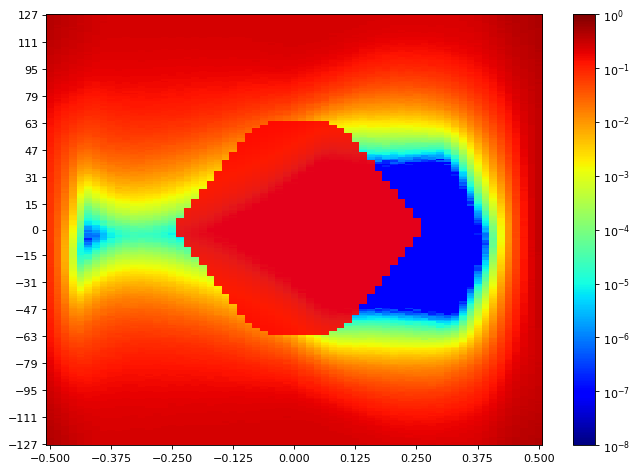

Source data for this figure (header and first rows):
SW Version, 2020.2.2
Date and Time Started, 2022-Jun-08 20:28:49
Date and Time Ended, 2022-Jun-08 20:29:34
Scan Name, Scan 184
Link Settings, 
Reset RX After Applying Settings, false
Open Area, 2187
Horizontal Opening, 36
Horizontal Percentage, 55.38
Vertical Opening, 62
Vertical Percentage, 23.92
Dwell, BER
Dwell BER, 1e-5
Dwell Time, 0
Horizontal Increment, 1
Horizontal Range, -0.500 UI to 0.500 UI
Vertical Increment, 1
Vertical Range, 100%
Misc Info, ELF Version: 0x0009 SVN: 16356
Scan Start
2d statistical, -32, -31, -30, -29, -28, -27, -26, -25, -24, -23, -22, -21, -20, -19, -18, -17, -16, -15, -14, -13, -12, -11, -10
127, 0.4175, 0.3901, 0.3606, 0.3346, 0.3163, 0.2934, 0.2713, 0.2554, 0.253, 0.2491, 0.251, 0.2475, 0.2481, 0.2482, 0.2467, 0.2493, 0.247, 0.2496, 0.2499, 0.2491, 0.2488, 0.2487, 0.2475
126, 0.4154, 0.3817, 0.3568, 0.3352, 0.3173, 0.2907, 0.2716, 0.2592, 0.2502, 0.2487, 0.2499, 0.2473, 0.2499, 0.2479, 0.2496, 0.2482, 0.2505, 0.249, 0.2487, 0.2494, 0.2484, 0.2491, 0.2481
125, 0.4129, 0.3793, 0.3559, 0.3298, 0.3131, 0.2924, 0.2729, 0.2558, 0.2488, 0.2478, 0.2466, 0.2502, 0.2484, 0.2485, 0.249, 0.2487, 0.2476, 0.2481, 0.2473, 0.2491, 0.2482, 0.2473, 0.2496
124, 0.4108, 0.3814, 0.3513, 0.3258, 0.3089, 0.2901, 0.2693, 0.2565, 0.249, 0.2478, 0.2484, 0.2442, 0.2469, 0.2456, 0.2472, 0.2488, 0.2459, 0.2456, 0.2475, 0.2481, 0.2491, 0.2481, 0.2463
123, 0.4051, 0.371, 0.3504, 0.3253, 0.3066, 0.2899, 0.2711, 0.2547, 0.2482, 0.2476, 0.2472, 0.2485, 0.2479, 0.2475, 0.2457, 0.2479, 0.2472, 0.2464, 0.2473, 0.2478, 0.2478, 0.2459, 0.2481
122, 0.4004, 0.3775, 0.3433, 0.3251, 0.3064, 0.286, 0.2698, 0.2566, 0.2478, 0.247, 0.2466, 0.2441, 0.2464, 0.2469, 0.2457, 0.2464, 0.2469, 0.2437, 0.2467, 0.2467, 0.2457, 0.2457, 0.2498
121, 0.402, 0.3713, 0.3471, 0.3212, 0.2938, 0.2835, 0.266, 0.2539, 0.2463, 0.2469, 0.2448, 0.2463, 0.2451, 0.2467, 0.2476, 0.2447, 0.2448, 0.2457, 0.2463, 0.2447, 0.244, 0.2482, 0.2466
120, 0.3961, 0.3641, 0.3413, 0.3218, 0.3034, 0.28, 0.2622, 0.2544, 0.2463, 0.2463, 0.245, 0.2478, 0.2457, 0.2453, 0.2448, 0.2456, 0.2462, 0.2462, 0.2444, 0.245, 0.2464, 0.2457, 0.2472
119, 0.3965, 0.3654, 0.3352, 0.3153, 0.2972, 0.2819, 0.2626, 0.2524, 0.2478, 0.2442, 0.2448, 0.2457, 0.2442, 0.2448, 0.2453, 0.2448, 0.2444, 0.2445, 0.2434, 0.2441, 0.2448, 0.2459, 0.2463
118, 0.3935, 0.3612, 0.3357, 0.318, 0.2981, 0.2798, 0.2639, 0.2517, 0.2453, 0.2431, 0.245, 0.2441, 0.2442, 0.2416, 0.2424, 0.2431, 0.244, 0.2435, 0.2447, 0.2442, 0.2441, 0.2464, 0.2411
117, 0.3882, 0.3606, 0.3317, 0.3139, 0.2957, 0.2758, 0.2626, 0.2454, 0.2427, 0.2437, 0.2418, 0.2414, 0.2428, 0.2422, 0.2428, 0.2424, 0.2419, 0.2418, 0.2408, 0.2412, 0.2437, 0.2442, 0.2421
116, 0.3857, 0.3565, 0.3272, 0.3101, 0.294, 0.2732, 0.2594, 0.249, 0.2435, 0.2428, 0.2434, 0.2416, 0.2432, 0.2416, 0.2418, 0.2416, 0.2429, 0.2409, 0.2421, 0.2428, 0.2411, 0.2411, 0.2412
115, 0.3789, 0.3495, 0.3266, 0.3016, 0.2911, 0.2684, 0.2562, 0.2457, 0.2409, 0.2416, 0.2394, 0.2427, 0.2399, 0.2425, 0.2424, 0.2381, 0.2412, 0.2412, 0.2399, 0.2395, 0.2415, 0.2412, 0.2412
114, 0.3807, 0.3462, 0.324, 0.3059, 0.2899, 0.2725, 0.2531, 0.2457, 0.2395, 0.2402, 0.2383, 0.238, 0.2411, 0.2384, 0.239, 0.2383, 0.2374, 0.2381, 0.2401, 0.2387, 0.2391, 0.2399, 0.2394
113, 0.3754, 0.3413, 0.317, 0.3018, 0.2809, 0.2644, 0.2524, 0.2414, 0.238, 0.2381, 0.2362, 0.2379, 0.2387, 0.2384, 0.239, 0.2358, 0.2374, 0.2358, 0.2377, 0.2369, 0.2383, 0.2365, 0.2366
112, 0.367, 0.341, 0.3134, 0.2998, 0.2807, 0.2641, 0.2493, 0.2395, 0.2354, 0.2358, 0.2359, 0.2365, 0.2358, 0.2369, 0.2338, 0.2351, 0.2349, 0.2359, 0.2335, 0.2345, 0.2359, 0.2342, 0.2369
111, 0.3628, 0.3377, 0.3094, 0.2909, 0.2768, 0.2607, 0.2485, 0.2361, 0.2368, 0.2341, 0.2342, 0.2338, 0.2362, 0.2313, 0.2338, 0.2311, 0.2337, 0.233, 0.2331, 0.2325, 0.2325, 0.233, 0.2334
110, 0.3522, 0.3314, 0.3057, 0.2874, 0.2753, 0.2576, 0.2419, 0.2354, 0.2339, 0.2313, 0.2321, 0.2313, 0.2345, 0.2301, 0.2318, 0.2318, 0.2309, 0.2304, 0.233, 0.2302, 0.2318, 0.2301, 0.2326
109, 0.3522, 0.3251, 0.299, 0.2858, 0.2716, 0.2521, 0.2386, 0.233, 0.2322, 0.2296, 0.2296, 0.2281, 0.2308, 0.2292, 0.2273, 0.2281, 0.2281, 0.2262, 0.2291, 0.2265, 0.2263, 0.226, 0.2292
108, 0.3456, 0.3175, 0.2966, 0.2775, 0.2674, 0.2481, 0.2377, 0.2299, 0.2297, 0.23, 0.2269, 0.2267, 0.2287, 0.2278, 0.2239, 0.2272, 0.2262, 0.2244, 0.2259, 0.2281, 0.2254, 0.2247, 0.226
107, 0.3382, 0.3197, 0.2895, 0.2768, 0.2621, 0.2522, 0.2341, 0.2263, 0.2243, 0.2255, 0.2251, 0.2237, 0.2226, 0.2236, 0.2221, 0.222, 0.2248, 0.2235, 0.2235, 0.2246, 0.2218, 0.2232, 0.2248
106, 0.3368, 0.3057, 0.2864, 0.2736, 0.2604, 0.2456, 0.2339, 0.2242, 0.2231, 0.2246, 0.2227, 0.2231, 0.2244, 0.2224, 0.2219, 0.2183, 0.2237, 0.2201, 0.2214, 0.2197, 0.2218, 0.2218, 0.2228
105, 0.3314, 0.3096, 0.2805, 0.2691, 0.2578, 0.2377, 0.2279, 0.2222, 0.2225, 0.2207, 0.2219, 0.2208, 0.2196, 0.2216, 0.2185, 0.2195, 0.219, 0.2189, 0.2173, 0.2175, 0.2178, 0.2169, 0.2176
104, 0.3298, 0.2988, 0.2781, 0.2672, 0.2513, 0.2339, 0.2226, 0.2185, 0.2188, 0.2174, 0.2171, 0.2173, 0.2196, 0.218, 0.219, 0.2165, 0.2176, 0.2186, 0.2153, 0.219, 0.2149, 0.2172, 0.2155
103, 0.3274, 0.2897, 0.2742, 0.2587, 0.2448, 0.2377, 0.2202, 0.2168, 0.2151, 0.218, 0.2153, 0.2146, 0.2158, 0.2142, 0.2127, 0.2159, 0.2163, 0.2124, 0.212, 0.2121, 0.2111, 0.2129, 0.2159
102, 0.3134, 0.2913, 0.2734, 0.2513, 0.2405, 0.229, 0.2183, 0.2113, 0.2118, 0.2159, 0.2119, 0.2128, 0.2109, 0.2118, 0.2086, 0.2118, 0.2098, 0.2092, 0.2073, 0.2102, 0.2081, 0.2077, 0.2098
101, 0.3096, 0.2856, 0.2631, 0.2496, 0.2427, 0.2287, 0.2144, 0.2117, 0.2086, 0.2102, 0.2104, 0.2093, 0.2097, 0.2104, 0.2112, 0.2084, 0.2088, 0.2067, 0.2038, 0.2063, 0.2051, 0.206, 0.2064
100, 0.3045, 0.2862, 0.2568, 0.2453, 0.2351, 0.2255, 0.2104, 0.2079, 0.2109, 0.2105, 0.2083, 0.2072, 0.2093, 0.2057, 0.2055, 0.2066, 0.2024, 0.204, 0.2058, 0.2032, 0.2012, 0.2025, 0.2028
99, 0.2985, 0.2783, 0.2558, 0.2422, 0.231, 0.2169, 0.2064, 0.203, 0.2047, 0.2052, 0.2047, 0.2032, 0.2075, 0.2031, 0.202, 0.2013, 0.2052, 0.2007, 0.1999, 0.1983, 0.198, 0.1984, 0.1998
98, 0.2992, 0.2756, 0.2546, 0.2404, 0.2251, 0.2187, 0.2028, 0.205, 0.2017, 0.2026, 0.2012, 0.2009, 0.2011, 0.1996, 0.1985, 0.199, 0.1971, 0.1966, 0.1976, 0.1961, 0.1964, 0.1994, 0.1972
97, 0.2887, 0.2632, 0.2473, 0.2321, 0.2239, 0.2102, 0.1998, 0.1958, 0.1992, 0.1979, 0.2014, 0.1994, 0.1976, 0.197, 0.2002, 0.1952, 0.1956, 0.1937, 0.1968, 0.1945, 0.1978, 0.1928, 0.1918
96, 0.2835, 0.2611, 0.2434, 0.2255, 0.2178, 0.2073, 0.1964, 0.1975, 0.2, 0.1993, 0.1959, 0.197, 0.1938, 0.1941, 0.1919, 0.1931, 0.1919, 0.1907, 0.1892, 0.1913, 0.1884, 0.1885, 0.1931
95, 0.2833, 0.2563, 0.2416, 0.2216, 0.2133, 0.2049, 0.192, 0.1911, 0.1955, 0.1966, 0.1964, 0.1938, 0.1949, 0.1918, 0.1904, 0.1888, 0.1889, 0.1874, 0.1889, 0.1862, 0.1852, 0.1859, 0.1865
94, 0.2825, 0.2547, 0.2377, 0.2186, 0.2062, 0.1961, 0.1879, 0.1869, 0.1879, 0.1932, 0.189, 0.1881, 0.1882, 0.1874, 0.1882, 0.1873, 0.1869, 0.1847, 0.1843, 0.1824, 0.182, 0.1824, 0.1828
93, 0.2751, 0.2494, 0.2333, 0.2147, 0.2033, 0.1965, 0.1869, 0.1849, 0.1872, 0.1847, 0.1875, 0.1863, 0.1875, 0.1855, 0.1843, 0.1848, 0.1826, 0.1816, 0.1796, 0.1779, 0.1775, 0.1813, 0.18
92, 0.27, 0.2368, 0.2219, 0.2104, 0.1986, 0.1908, 0.1779, 0.1825, 0.1876, 0.1838, 0.1846, 0.1838, 0.1831, 0.182, 0.1805, 0.1793, 0.1802, 0.1766, 0.1801, 0.1748, 0.1762, 0.1747, 0.1753
91, 0.2573, 0.2397, 0.2241, 0.2035, 0.1928, 0.182, 0.1816, 0.18, 0.1813, 0.1824, 0.1796, 0.1789, 0.1803, 0.1796, 0.1783, 0.1762, 0.1792, 0.1747, 0.1731, 0.1715, 0.1766, 0.1742, 0.17
90, 0.2594, 0.2282, 0.2149, 0.1984, 0.1962, 0.1804, 0.1718, 0.1755, 0.1745, 0.1756, 0.18, 0.1753, 0.1753, 0.1759, 0.1736, 0.1759, 0.1746, 0.1733, 0.1719, 0.1699, 0.1712, 0.166, 0.1686
89, 0.2488, 0.2239, 0.2092, 0.2033, 0.1867, 0.1744, 0.1675, 0.1708, 0.1717, 0.173, 0.175, 0.1746, 0.173, 0.1737, 0.1715, 0.1718, 0.1726, 0.1693, 0.1659, 0.1646, 0.1683, 0.1633, 0.1649
88, 0.251, 0.2185, 0.2087, 0.1952, 0.1822, 0.1694, 0.1657, 0.1656, 0.1685, 0.1712, 0.1695, 0.1743, 0.1689, 0.1686, 0.1668, 0.165, 0.1644, 0.1649, 0.1606, 0.1626, 0.1581, 0.1568, 0.158
... 216 more rows
